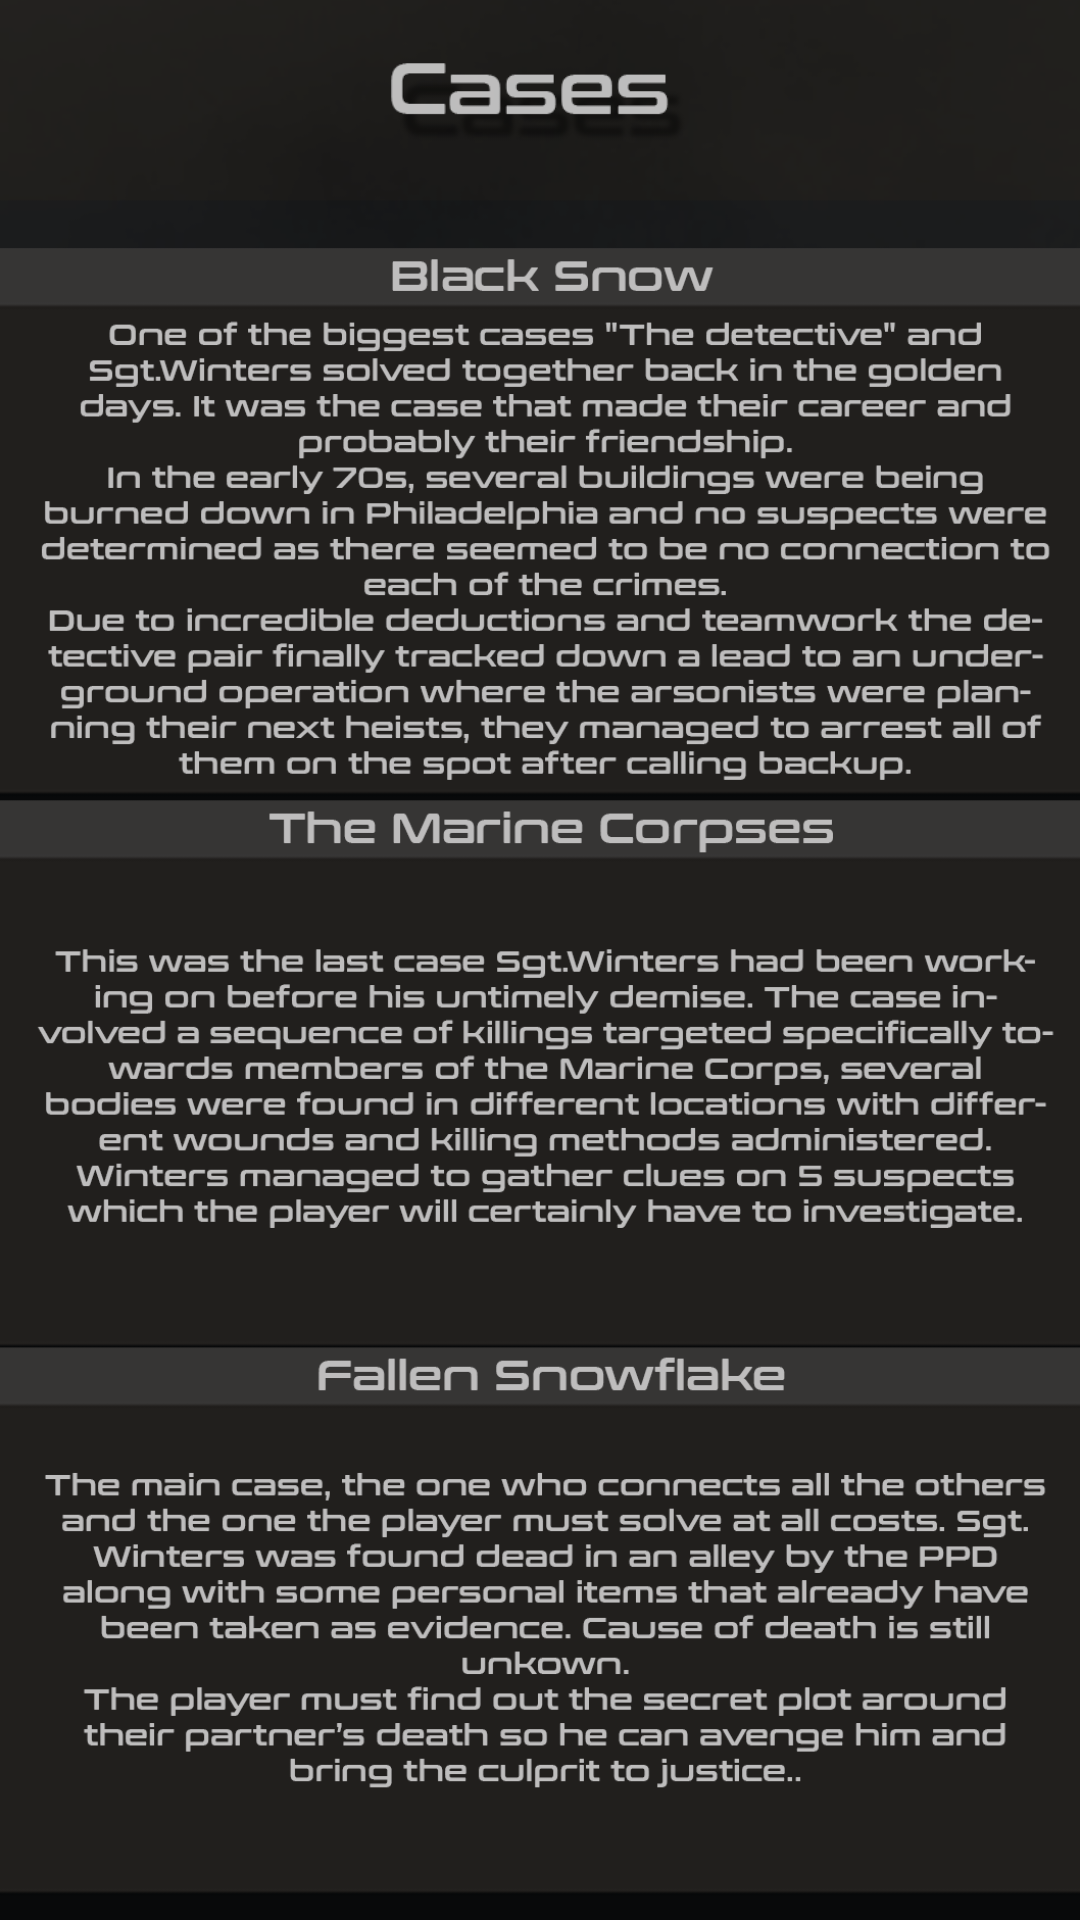

The Android layout XML behind this screen, and the referenced resources:
<!-- AndroidManifest.xml: application theme Theme.AppCompat.DayNight.NoActionBar -->
<!-- res/layout/activity_cases.xml -->
<?xml version="1.0" encoding="utf-8"?>

<android.support.constraint.ConstraintLayout xmlns:android="http://schemas.android.com/apk/res/android"
    xmlns:app="http://schemas.android.com/apk/res-auto"
    xmlns:tools="http://schemas.android.com/tools"
    android:layout_width="match_parent"
    android:layout_height="match_parent"
    tools:context=".Cases">

    <ImageView
        android:id="@+id/casesmenuimg"
        android:layout_width="448dp"
        android:layout_height="800dp"
        android:layout_marginStart="8dp"
        android:layout_marginEnd="8dp"
        android:layout_marginBottom="8dp"
        android:scaleType="fitCenter"
        app:layout_constraintBottom_toBottomOf="parent"
        app:layout_constraintEnd_toEndOf="parent"
        app:layout_constraintStart_toStartOf="parent"
        app:layout_constraintTop_toTopOf="parent"
        app:layout_constraintVertical_bias="0.037"
        app:srcCompat="@drawable/casesmenu" />

    <ImageView
        android:id="@+id/casesimg"
        android:layout_width="wrap_content"
        android:layout_height="wrap_content"
        android:layout_marginTop="16dp"
        app:layout_constraintStart_toStartOf="parent"
        app:layout_constraintTop_toTopOf="parent"
        app:srcCompat="@drawable/casesimage" />
</android.support.constraint.ConstraintLayout>
<!-- resources referenced by this layout -->
<resources>
  <!-- drawable casesimage: png bitmap (drawable, 150680 bytes) -->
  <!-- drawable casesmenu: png bitmap (drawable, 273475 bytes) -->
</resources>
